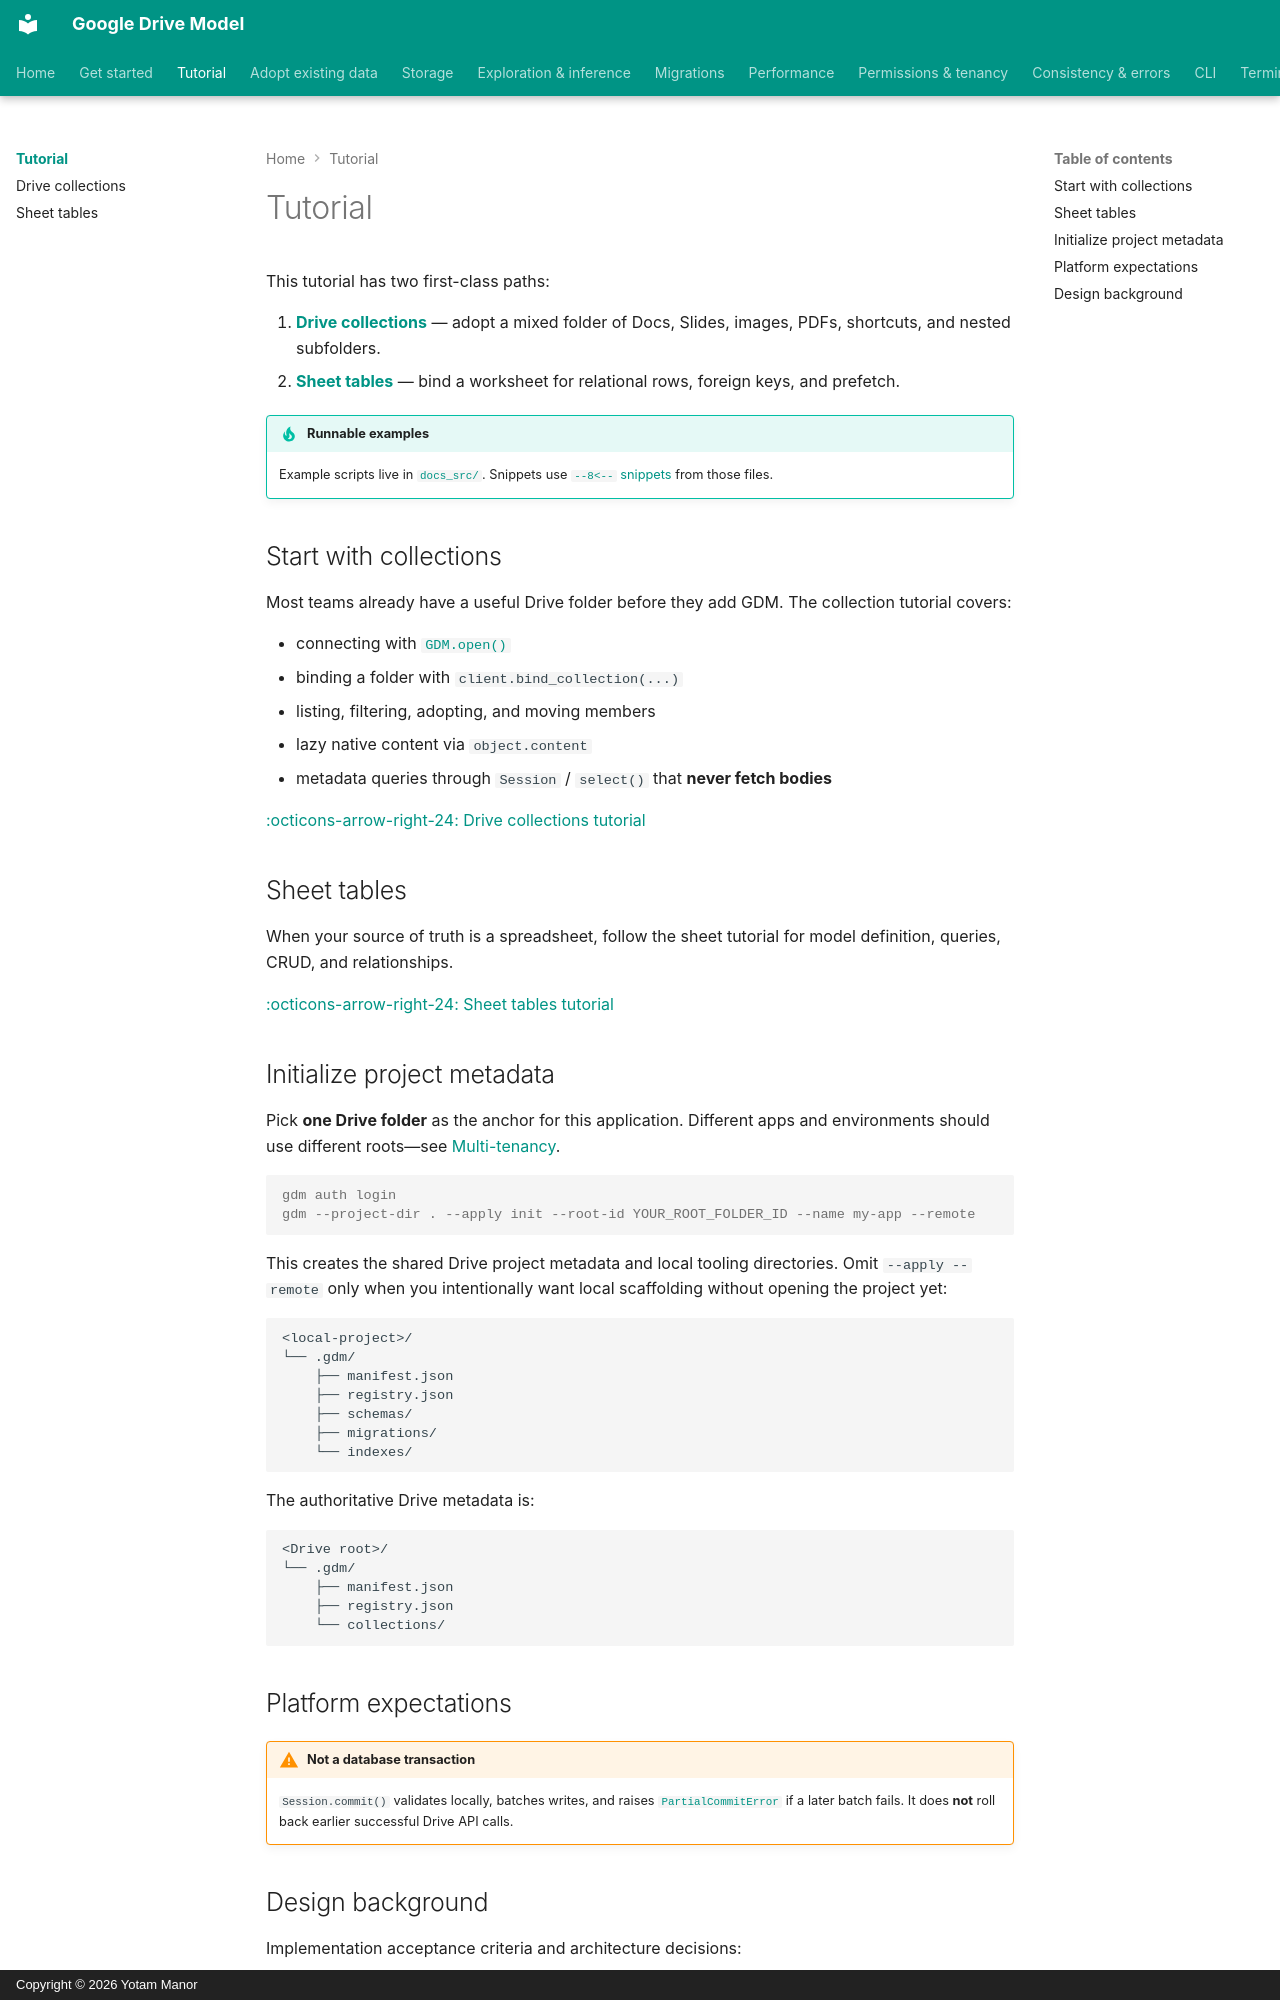

repository: yotammanor/gdm · page: tutorial/index.html · generator: mkdocs · copyright: Copyright © 2026 Yotam Manor

# Tutorial

This tutorial has two first-class paths:

1. **[Drive collections](collection.md)** — adopt a mixed folder of Docs, Slides, images, PDFs, shortcuts, and nested subfolders.
2. **[Sheet tables](sheets.md)** — bind a worksheet for relational rows, foreign keys, and prefetch.

!!! tip "Runnable examples"
    Example scripts live in [`docs_src/`](https://github.com/yotammanor/gdm/tree/main/docs_src). Snippets use
    [`--8<--` snippets](https://facelessuser.github.io/pymdown-extensions/extensions/snippets/)
    from those files.

## Start with collections

Most teams already have a useful Drive folder before they add GDM. The collection tutorial covers:

- connecting with [`GDM.open()`](../api/index.md#quick-reference)
- binding a folder with `client.bind_collection(...)`
- listing, filtering, adopting, and moving members
- lazy native content via `object.content`
- metadata queries through `Session` / `select()` that **never fetch bodies**

[:octicons-arrow-right-24: Drive collections tutorial](collection.md)

## Sheet tables

When your source of truth is a spreadsheet, follow the sheet tutorial for model definition, queries, CRUD, and relationships.

[:octicons-arrow-right-24: Sheet tables tutorial](sheets.md)

## Initialize project metadata

Pick **one Drive folder** as the anchor for this application. Different apps and environments should use different roots—see [Multi-tenancy](../permissions/multi-tenancy.md).

```console
gdm auth login
gdm --project-dir . --apply init --root-id YOUR_ROOT_FOLDER_ID --name my-app --remote
```

This creates the shared Drive project metadata and local tooling directories.
Omit `--apply --remote` only when you intentionally want local scaffolding
without opening the project yet:

```text
<local-project>/
└── .gdm/
    ├── manifest.json
    ├── registry.json
    ├── schemas/
    ├── migrations/
    └── indexes/
```

The authoritative Drive metadata is:

```text
<Drive root>/
└── .gdm/
    ├── manifest.json
    ├── registry.json
    └── collections/
```
